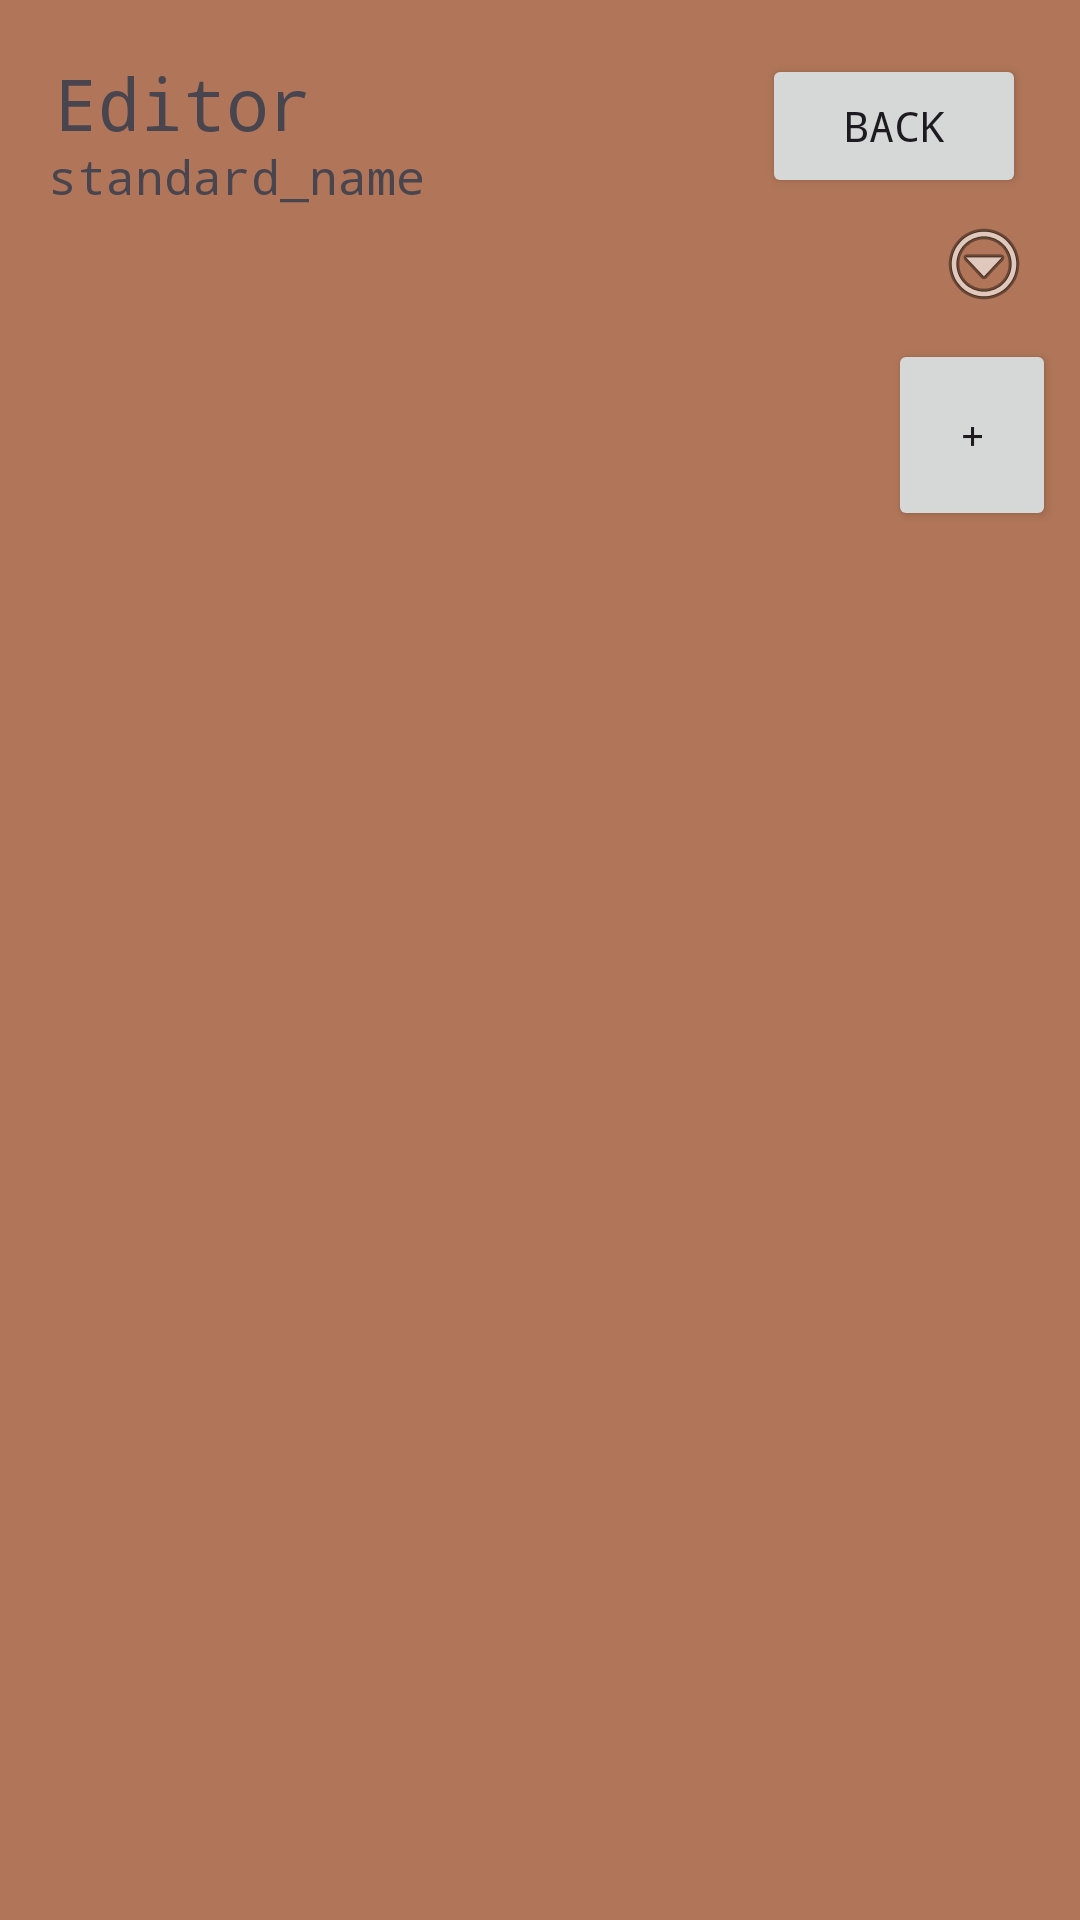

This screen was rendered from an Android layout file. Write that file and the resources it references.
<!-- AndroidManifest.xml: application theme Theme.Woodpecker -->
<!-- res/layout/activity_editor.xml -->
<?xml version="1.0" encoding="utf-8"?>
<androidx.constraintlayout.widget.ConstraintLayout xmlns:android="http://schemas.android.com/apk/res/android"
    xmlns:app="http://schemas.android.com/apk/res-auto"
    xmlns:tools="http://schemas.android.com/tools"
    android:id="@+id/main"
    android:layout_width="match_parent"
    android:layout_height="match_parent"
    tools:context=".EditorActivity">

    <Button
        android:id="@+id/backButton"
        android:layout_width="wrap_content"
        android:layout_height="wrap_content"
        android:layout_marginTop="18dp"
        android:layout_marginEnd="18dp"
        android:text="@string/back"
        app:layout_constraintEnd_toEndOf="parent"
        app:layout_constraintTop_toTopOf="parent" />

    
    <ImageButton
        android:id="@+id/menuButton"
        android:layout_width="wrap_content"
        android:layout_height="wrap_content"
        android:layout_marginTop="72dp"
        android:layout_marginEnd="16dp"
        android:background="?attr/selectableItemBackgroundBorderless"
        android:contentDescription="@string/menu"
        android:src="@android:drawable/ic_menu_more"
        app:layout_constraintEnd_toEndOf="parent"
        app:layout_constraintTop_toTopOf="parent" />

    <TextView
        android:id="@+id/textView4"
        android:layout_width="247dp"
        android:layout_height="33dp"
        android:layout_marginStart="18dp"
        android:layout_marginTop="18dp"
        android:autoSizeMinTextSize="40dp"
        android:text="@string/editor"
        android:textSize="24sp"
        app:layout_constraintStart_toStartOf="parent"
        app:layout_constraintTop_toTopOf="parent" />

    <TextView
        android:id="@+id/selected_standard"
        android:layout_width="247dp"
        android:layout_height="33dp"
        android:layout_marginStart="16dp"
        android:layout_marginTop="48dp"
        android:autoSizeMinTextSize="40dp"
        android:text="standard_name"
        android:textSize="16sp"
        app:layout_constraintStart_toStartOf="parent"
        app:layout_constraintTop_toTopOf="parent" />


    
    <androidx.recyclerview.widget.RecyclerView
        android:id="@+id/mcRecyclerView"
        android:layout_width="396dp"
        android:layout_height="592dp"
        app:layout_constraintBottom_toBottomOf="parent"
        app:layout_constraintEnd_toEndOf="parent"
        app:layout_constraintHorizontal_bias="0.466"
        app:layout_constraintStart_toStartOf="parent"
        app:layout_constraintTop_toTopOf="parent"
        app:layout_constraintVertical_bias="0.812" />

    <Button
        android:id="@+id/addButton"
        android:layout_width="56dp"
        android:layout_height="64dp"
        android:layout_marginTop="9dp"
        android:layout_marginEnd="8dp"
        android:text="@string/add_char"
        app:layout_constraintEnd_toEndOf="parent"
        app:layout_constraintTop_toBottomOf="@+id/menuButton" />

</androidx.constraintlayout.widget.ConstraintLayout>
<!-- resources referenced by this layout -->
<resources>
  <string name="add_char" translatable="false">+</string>
  <string name="back">back</string>
  <string name="editor">Editor</string>
  <string name="menu" translatable="false">menu</string>
  <style name="Theme.Woodpecker" parent="Base.Theme.Woodpecker" />
  <style name="Base.Theme.Woodpecker" parent="Theme.Material3.DayNight.NoActionBar">
          <item name="colorPrimary">@color/white</item>
          <item name="colorPrimaryVariant">@color/gray</item>
          <item name="colorOnPrimary">@color/black</item>
  
          <item name="colorSecondary">@color/red</item>
          <item name="colorSecondaryVariant">@color/dark_brown</item>
          <item name="colorOnSecondary">@color/white</item>
  
          <item name="android:windowBackground">@color/brown</item>
          <item name="android:fontFamily">monospace</item>
  
  
          <item name="android:alertDialogStyle">@style/CustomAlertDialog</item>
          <item name="android:alertDialogTheme">@style/CustomAlertDialog</item>
          <item name="alertDialogTheme">@style/CustomAlertDialog</item>
      </style>
  <color name="white">#eeeeee</color>
  <color name="gray">#aaaaaa</color>
  <color name="black">#090c02</color>
  <color name="red">#A72608</color>
  <color name="dark_brown">#581905</color>
  <color name="brown">#b17659</color>
  <style name="CustomAlertDialog" parent="Theme.Material3.DayNight.Dialog.Alert">
          <item name="android:background">@color/brown</item>
      </style>
</resources>
